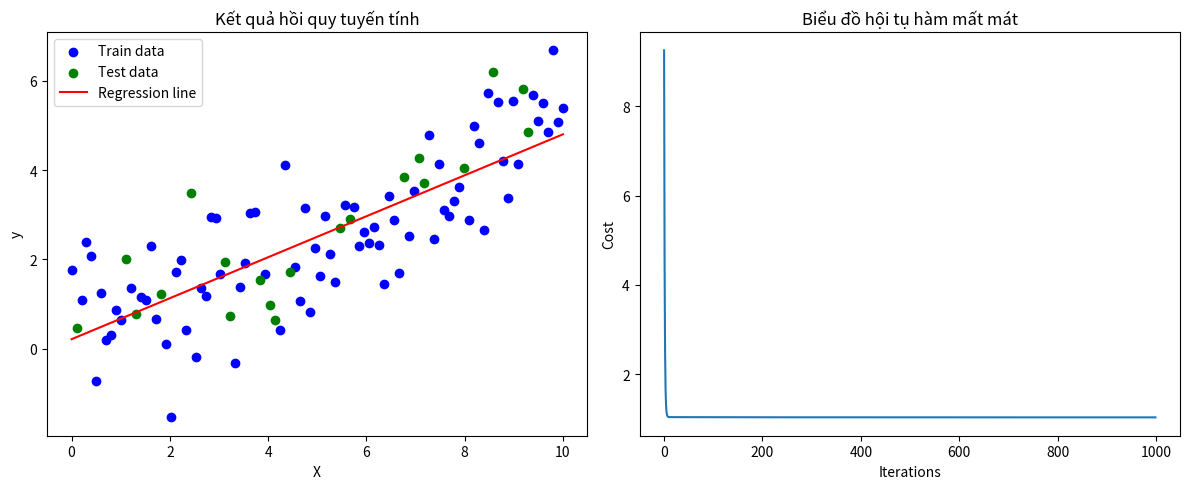

Python code for this plot:
import numpy as np
import matplotlib.pyplot as plt

class LinearRegression:
    def __init__(self, learning_rate=0.01, n_iterations=1000):
        self.learning_rate = learning_rate
        self.n_iterations = n_iterations
        self.weights = None
        self.bias = None
        self.cost_history = []
        
    def fit(self, X, y):
        n_samples, n_features = X.shape
        self.weights = np.zeros(n_features)
        self.bias = 0
        
        for i in range(self.n_iterations):
            y_predicted = np.dot(X, self.weights) + self.bias
            dw = (1/n_samples) * np.dot(X.T, (y_predicted - y))
            db = (1/n_samples) * np.sum(y_predicted - y)
            self.weights -= self.learning_rate * dw
            self.bias -= self.learning_rate * db
            cost = (1/n_samples) * np.sum((y_predicted - y)**2)
            self.cost_history.append(cost)
                
        return self
    
    def predict(self, X):
        return np.dot(X, self.weights) + self.bias

def main():
    # Tạo dữ liệu mẫu
    np.random.seed(0)
    X = np.linspace(0, 10, 100).reshape(-1, 1)  # Feature matrix (100x1)
    y = 0.5 * X.ravel() + np.random.randn(100)   # Target vector (100,)


    # Chia dữ liệu train-test theo tỷ lệ 80-20
    indices = np.arange(100)
    np.random.shuffle(indices)
    X_train, y_train = X[indices[:80]], y[indices[:80]]
    X_test, y_test = X[indices[80:]], y[indices[80:]]


    # Huấn luyện mô hình
    model = LinearRegression(learning_rate=0.01, n_iterations=1000)
    model.fit(X_train, y_train)


    # Dự đoán và đánh giá
    y_pred = model.predict(X_test)
    mse = np.mean((y_test - y_pred)**2)
    r2 = 1 - np.sum((y_test - y_pred)**2)/np.sum((y_test - np.mean(y_test))**2)


    # In kết quả
    print(f"\nPhương trình hồi quy: y = {model.weights[0]:.4f}x + {model.bias:.4f}")
    print(f"MSE: {mse:.4f}")
    print(f"R² Score: {r2:.4f}")


    # Vẽ đồ thị hiển thị
    plt.figure(figsize=(12, 5))


    # Đồ thị hồi quy
    plt.subplot(1, 2, 1)
    plt.scatter(X_train, y_train, color='blue', label='Train data')
    plt.scatter(X_test, y_test, color='green', label='Test data')
    plt.plot(X, model.predict(X), color='red', label='Regression line')
    plt.xlabel('X'), plt.ylabel('y')
    plt.title('Kết quả hồi quy tuyến tính')
    plt.legend()


    # Đồ thị hàm mất mát
    plt.subplot(1, 2, 2)
    plt.plot(model.cost_history)
    plt.xlabel('Iterations'), plt.ylabel('Cost')
    plt.title('Biểu đồ hội tụ hàm mất mát')
    plt.tight_layout()
    plt.show()

if (__name__ == "__main__"):
    main()








